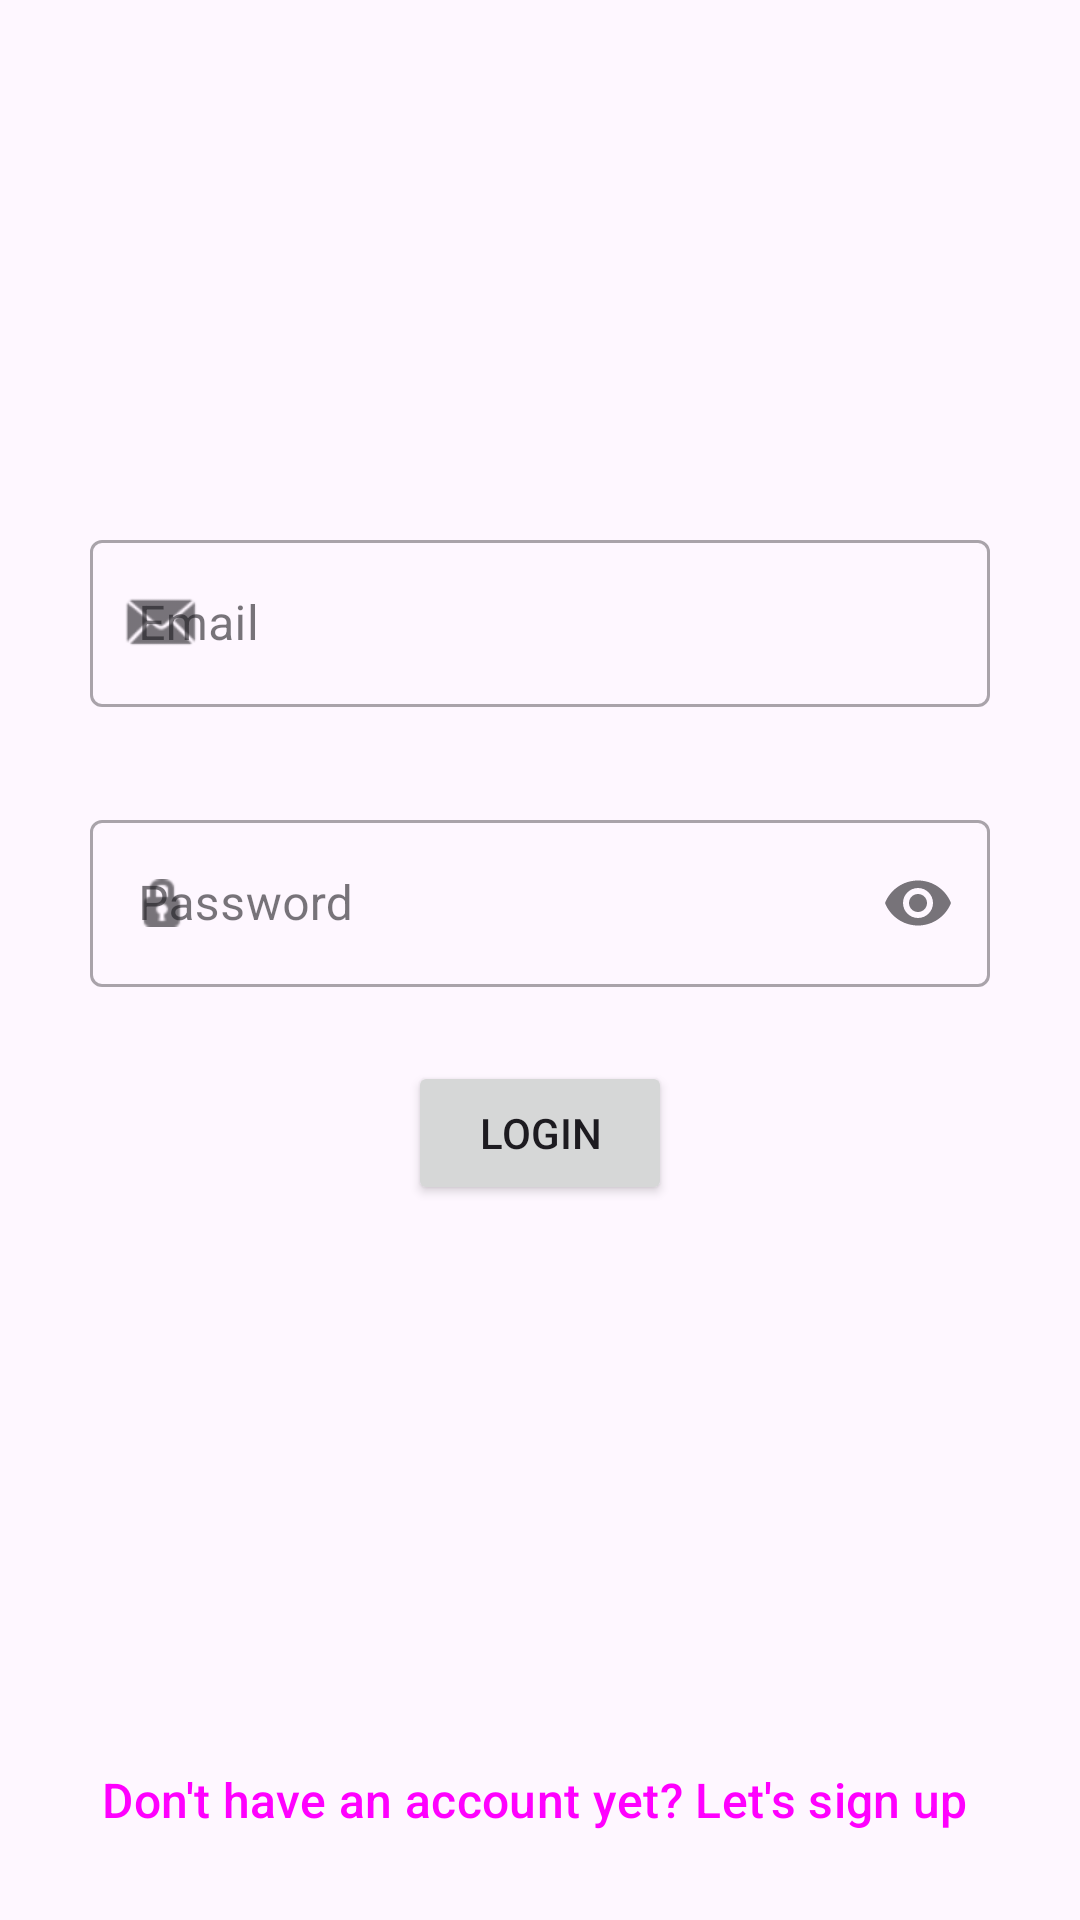

Here is an Android app screen rendered from its layout file. Give the layout XML and the strings, colors and styles it references.
<!-- AndroidManifest.xml: application theme Theme.GrocListApp -->
<!-- res/layout/fragment_login.xml -->
<?xml version="1.0" encoding="utf-8"?>
<androidx.constraintlayout.widget.ConstraintLayout xmlns:android="http://schemas.android.com/apk/res/android"
    xmlns:app="http://schemas.android.com/apk/res-auto"
    xmlns:tools="http://schemas.android.com/tools"
    android:layout_width="match_parent"
    android:layout_height="match_parent"
    tools:context=".ui.auth.LoginFragment"
    android:layoutDirection="locale"
    android:textDirection="locale"
    >

    <com.google.android.material.textfield.TextInputLayout
        android:id="@+id/tilLoginEmail"
        style="@style/Widget.MaterialComponents.TextInputLayout.OutlinedBox"
        android:layout_width="300dp"
        android:layout_height="wrap_content"
        android:layout_marginTop="150dp"
        android:hint="@string/email_login_hint"
        app:endIconMode="clear_text"
        app:layout_constraintBottom_toTopOf="@+id/tilLoginPassword"
        app:layout_constraintEnd_toEndOf="parent"
        app:layout_constraintHorizontal_bias="0.5"
        app:layout_constraintStart_toStartOf="parent"
        app:layout_constraintTop_toTopOf="parent"
        app:startIconContentDescription="@string/email_icon_description"
        app:startIconDrawable="@android:drawable/sym_action_email">

        <com.google.android.material.textfield.TextInputEditText
            android:layout_width="match_parent"
            android:layout_height="wrap_content"
            android:inputType="textEmailAddress"
            android:singleLine="true"
            tools:ignore="TextContrastCheck" />

    </com.google.android.material.textfield.TextInputLayout>

    <com.google.android.material.textfield.TextInputLayout
        android:id="@+id/tilLoginPassword"
        style="@style/Widget.MaterialComponents.TextInputLayout.OutlinedBox"
        android:layout_width="300dp"
        android:layout_height="wrap_content"
        android:layout_marginTop="8dp"
        android:hint="@string/password_login_hint"
        app:endIconMode="password_toggle"
        app:layout_constraintBottom_toTopOf="@+id/btnLoginEnter"
        app:layout_constraintEnd_toEndOf="parent"
        app:layout_constraintHorizontal_bias="0.5"
        app:layout_constraintStart_toStartOf="parent"
        app:layout_constraintTop_toBottomOf="@+id/tilLoginEmail"
        app:startIconContentDescription="@string/password_icon_description"
        app:startIconDrawable="@android:drawable/ic_secure">

        <com.google.android.material.textfield.TextInputEditText
            android:layout_width="match_parent"
            android:layout_height="wrap_content"
            android:inputType="textPassword"
            android:singleLine="true"
            tools:ignore="TextContrastCheck" />

    </com.google.android.material.textfield.TextInputLayout>

    <Button
        android:id="@+id/btnLoginEnter"
        android:layout_width="wrap_content"
        android:layout_height="wrap_content"
        android:layout_marginBottom="150dp"
        android:text="@string/login"
        app:layout_constraintBottom_toTopOf="@+id/btnLoginSignupNavigation"
        app:layout_constraintEnd_toEndOf="parent"
        app:layout_constraintHorizontal_bias="0.5"
        app:layout_constraintStart_toStartOf="parent"
        app:layout_constraintTop_toBottomOf="@+id/tilLoginPassword" />

    <Button
        android:id="@+id/btnLoginSignupNavigation"
        style="@style/Widget.Material3.Button.TextButton.Icon"
        android:layout_width="wrap_content"
        android:layout_height="wrap_content"
        android:layout_marginBottom="16dp"
        android:text="@string/sign_up_navigation_text"
        android:textSize="16sp"
        app:layout_constraintBottom_toBottomOf="parent"
        app:layout_constraintEnd_toEndOf="parent"
        app:layout_constraintHorizontal_bias="0.5"
        app:layout_constraintStart_toStartOf="parent" />

    <ProgressBar
        android:id="@+id/pbLoginSpinner"
        android:layout_width="wrap_content"
        android:layout_height="wrap_content"
        android:visibility="gone"
        app:layout_constraintTop_toTopOf="parent"
        app:layout_constraintBottom_toBottomOf="parent"
        app:layout_constraintStart_toStartOf="parent"
        app:layout_constraintEnd_toEndOf="parent"/>

</androidx.constraintlayout.widget.ConstraintLayout>
<!-- resources referenced by this layout -->
<resources>
  <string name="email_icon_description">Email</string>
  <string name="email_login_hint">Email</string>
  <string name="login">Login</string>
  <string name="password_icon_description">Password</string>
  <string name="password_login_hint">Password</string>
  <string name="sign_up_navigation_text">Don\'t have an account yet? Let\'s sign up</string>
  <style name="Theme.GrocListApp" parent="Base.Theme.GrocListApp" />
  <style name="Base.Theme.GrocListApp" parent="Theme.Material3.DayNight.NoActionBar">
          
          
      </style>
</resources>
